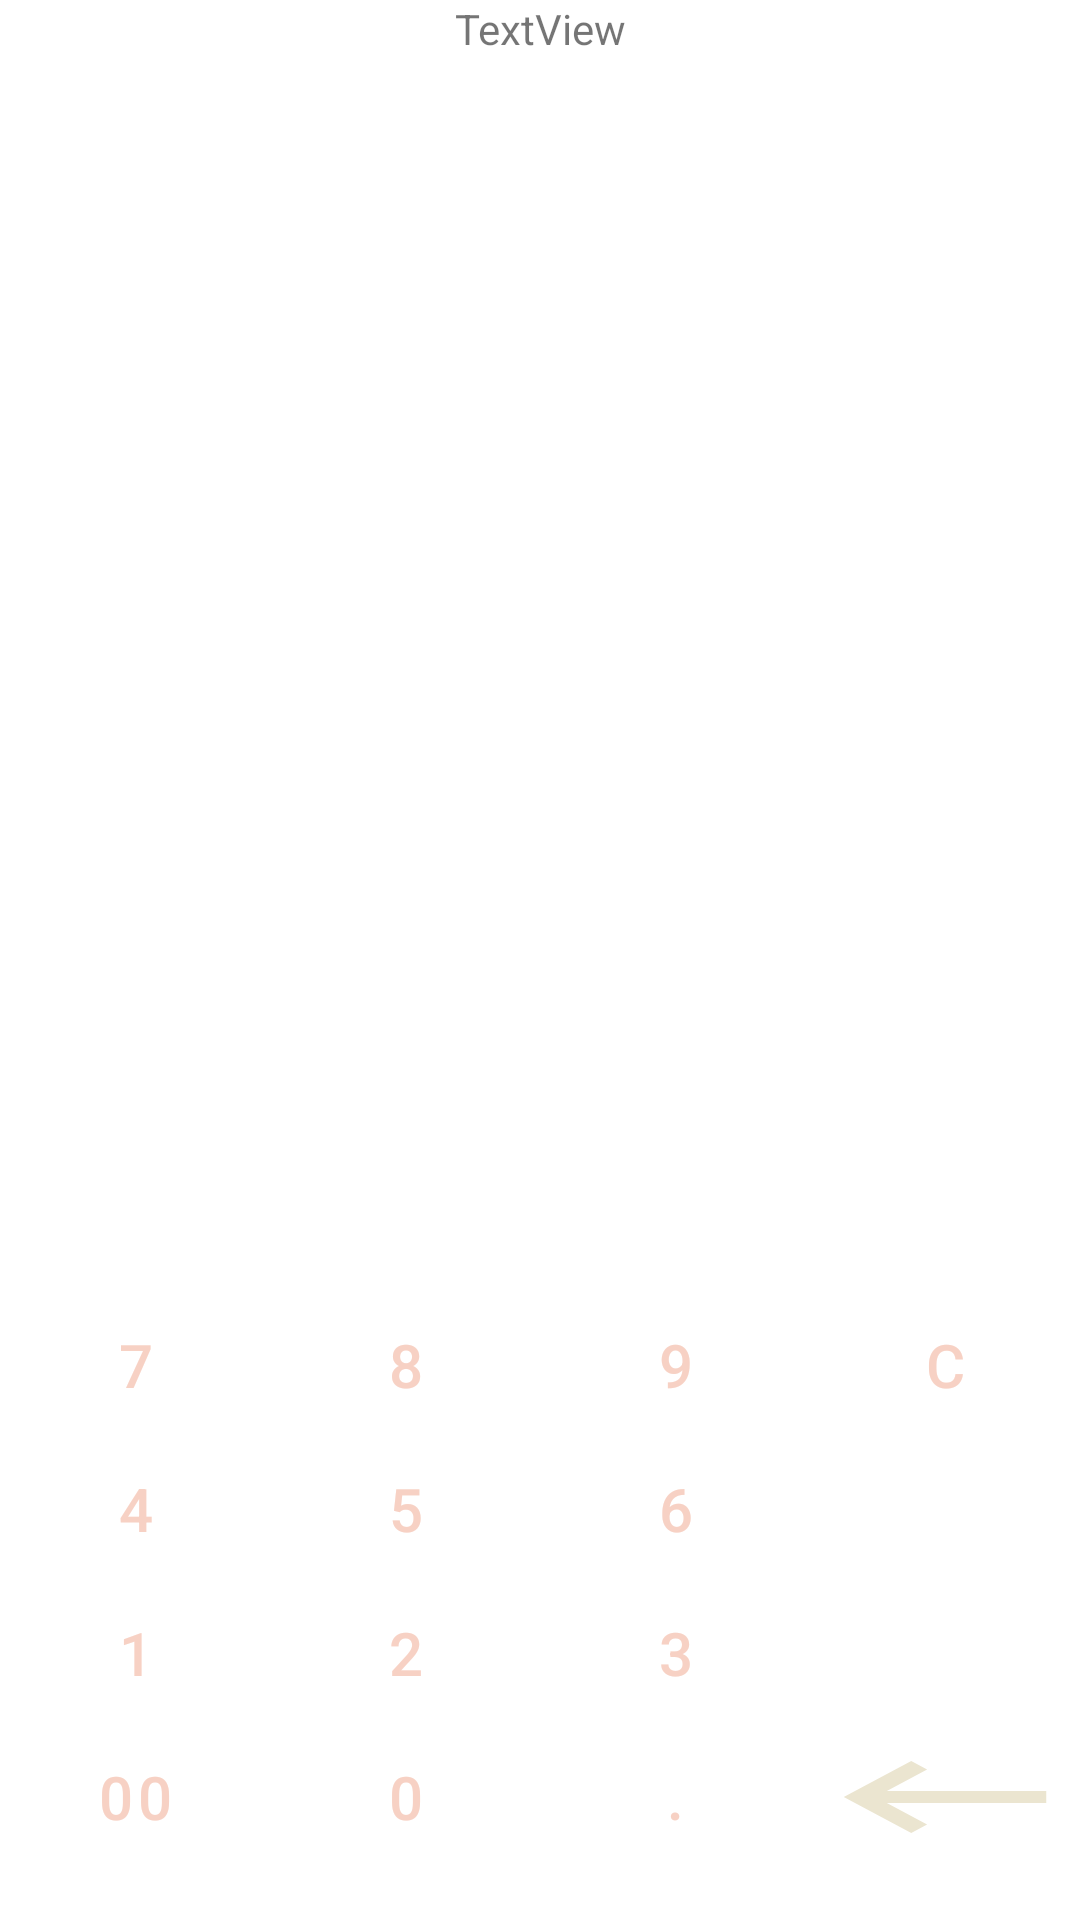

Layout XML and referenced resources for this Android screen:
<!-- AndroidManifest.xml: application theme Theme.CONVERTer -->
<!-- res/layout/fragment_currency.xml -->
<?xml version="1.0" encoding="utf-8"?>
<androidx.constraintlayout.widget.ConstraintLayout xmlns:android="http://schemas.android.com/apk/res/android"
    xmlns:app="http://schemas.android.com/apk/res-auto"
    xmlns:tools="http://schemas.android.com/tools"
    android:id="@+id/eight"
    android:layout_width="match_parent"
    android:layout_height="match_parent"
    android:background="@android:color/transparent"
    tools:context=".Currency">


    <TableLayout
        android:layout_width="match_parent"
        android:layout_height="wrap_content"
        android:background="@android:color/transparent"
        app:layout_constraintBottom_toBottomOf="parent"
        app:layout_constraintTop_toBottomOf="@+id/textView2"
        app:layout_constraintVertical_bias="0.96">

        <TableRow
            android:layout_width="match_parent"
            android:layout_height="match_parent"
            android:background="@android:color/transparent">

            <Button
                android:id="@+id/seven"
                style="?android:attr/buttonBarButtonStyle"
                android:layout_width="0dp"
                android:layout_height="wrap_content"
                android:layout_weight="1"
                android:background="@android:color/transparent"
                android:text="@string/seven"
                android:textSize="20sp"
                tools:ignore="TextContrastCheck,DuplicateSpeakableTextCheck" />

            <Button
                android:id="@+id/button3"
                style="?android:attr/buttonBarButtonStyle"
                android:layout_width="0dp"
                android:layout_height="wrap_content"
                android:layout_weight="1"
                android:background="@android:color/transparent"
                android:text="@string/eight"
                android:textSize="20sp"
                tools:ignore="TextContrastCheck" />

            <Button
                android:id="@+id/nine"
                style="?android:attr/buttonBarButtonStyle"
                android:layout_width="0dp"
                android:layout_height="wrap_content"
                android:layout_weight="1"
                android:background="@android:color/transparent"
                android:text="@string/nine"
                android:textSize="20sp"
                tools:ignore="TextContrastCheck" />

            <Button
                android:id="@+id/clear"
                style="?android:attr/buttonBarButtonStyle"
                android:layout_width="0dp"
                android:layout_height="wrap_content"
                android:layout_weight="1"
                android:background="@android:color/transparent"
                android:text="@string/clear"
                android:textSize="20sp"
                tools:ignore="TextContrastCheck" />
        </TableRow>

        <TableRow
            android:layout_width="match_parent"
            android:layout_height="match_parent"
            android:background="@android:color/transparent">

            <Button
                android:id="@+id/four"
                style="?android:attr/buttonBarButtonStyle"
                android:layout_width="0dp"
                android:layout_height="wrap_content"
                android:layout_weight="1"
                android:background="@android:color/transparent"
                android:text="@string/four"
                android:textSize="20sp"
                tools:ignore="TextContrastCheck" />

            <Button
                android:id="@+id/five"
                style="?android:attr/buttonBarButtonStyle"
                android:layout_width="0dp"
                android:layout_height="wrap_content"
                android:layout_weight="1"
                android:background="@android:color/transparent"
                android:text="@string/five"
                android:textSize="20sp"
                tools:ignore="TextContrastCheck" />

            <Button
                android:id="@+id/six"
                style="?android:attr/buttonBarButtonStyle"
                android:layout_width="0dp"
                android:layout_height="wrap_content"
                android:layout_weight="1"
                android:background="@android:color/transparent"
                android:text="@string/six"
                android:textSize="20sp"
                tools:ignore="TextContrastCheck" />

            <Button
                android:id="@+id/blank"
                style="?android:attr/buttonBarButtonStyle"
                android:layout_width="0dp"
                android:layout_height="wrap_content"
                android:layout_weight="1"
                android:background="@android:color/transparent"
                android:textSize="20sp"
                tools:ignore="TextContrastCheck,SpeakableTextPresentCheck" />
        </TableRow>

        <TableRow
            android:layout_width="match_parent"
            android:layout_height="match_parent"
            android:background="@android:color/transparent">

            <Button
                android:id="@+id/one"
                style="?android:attr/buttonBarButtonStyle"
                android:layout_width="0dp"
                android:layout_height="wrap_content"
                android:layout_weight="1"
                android:background="@android:color/transparent"
                android:text="@string/one"
                android:textSize="20sp"
                tools:ignore="TextContrastCheck" />

            <Button
                android:id="@+id/two"
                style="?android:attr/buttonBarButtonStyle"
                android:layout_width="0dp"
                android:layout_height="wrap_content"
                android:layout_weight="1"
                android:background="@android:color/transparent"
                android:text="@string/two"
                android:textSize="20sp"
                tools:ignore="TextContrastCheck" />

            <Button
                android:id="@+id/three"
                style="?android:attr/buttonBarButtonStyle"
                android:layout_width="0dp"
                android:layout_height="wrap_content"
                android:layout_weight="1"
                android:background="@android:color/transparent"
                android:text="@string/three"
                android:textSize="20sp"
                tools:ignore="TextContrastCheck" />

            <Button
                android:id="@+id/blank1"
                style="?android:attr/buttonBarButtonStyle"
                android:layout_width="0dp"
                android:layout_height="wrap_content"
                android:layout_weight="1"
                android:background="@android:color/transparent"
                android:textSize="20sp"
                tools:ignore="TextContrastCheck,SpeakableTextPresentCheck" />
        </TableRow>

        <TableRow
            android:layout_width="match_parent"
            android:layout_height="match_parent"
            android:background="@android:color/transparent">

            <Button
                android:id="@+id/doublezero"
                style="?android:attr/buttonBarButtonStyle"
                android:layout_width="0dp"
                android:layout_height="wrap_content"
                android:layout_weight="1"
                android:background="@android:color/transparent"
                android:text="@string/doublezero"
                android:textSize="20sp"
                tools:ignore="TextContrastCheck" />

            <Button
                android:id="@+id/zero"
                style="?android:attr/buttonBarButtonStyle"
                android:layout_width="0dp"
                android:layout_height="wrap_content"
                android:layout_weight="1"
                android:background="@android:color/transparent"
                android:text="@string/zero"
                android:textSize="20sp"
                tools:ignore="TextContrastCheck" />

            <Button
                android:id="@+id/point"
                style="?android:attr/buttonBarButtonStyle"
                android:layout_width="0dp"
                android:layout_height="wrap_content"
                android:layout_weight="1"
                android:background="@android:color/transparent"
                android:text="@string/point"
                android:textSize="20sp"
                tools:ignore="TextContrastCheck" />

            <ImageButton
                android:id="@+id/backspace"
                android:layout_width="0dp"
                android:layout_height="match_parent"
                android:layout_weight="1"
                android:background="@drawable/ic_baseline_keyboard_backspace_24"
                android:contentDescription="@string/backspace"
                android:textSize="20sp"
                tools:ignore="TextContrastCheck,SpeakableTextPresentCheck" />
        </TableRow>
    </TableLayout>

    <TextView
        android:id="@+id/textView2"
        android:layout_width="wrap_content"
        android:layout_height="wrap_content"
        android:text="TextView"
        app:layout_constraintEnd_toEndOf="parent"
        app:layout_constraintStart_toStartOf="parent"
        app:layout_constraintTop_toTopOf="parent" />

</androidx.constraintlayout.widget.ConstraintLayout>
<!-- resources referenced by this layout -->
<resources>
  <!-- drawable ic_baseline_keyboard_backspace_24 (drawable) -->
  <vector android:height="24dp"
      android:tint="#EBE5D0"
      android:viewportHeight="24"
      android:viewportWidth="24"
      android:width="1dp"
      xmlns:android="http://schemas.android.com/apk/res/android">
      <path android:fillColor="@android:color/white"
          android:pathData="M21,11H6.83l3.58,-3.59L9,6l-6,6 6,6 1.41,-1.41L6.83,13H21z"/>
  </vector>
  <string name="backspace" />
  <string name="clear">C</string>
  <string name="doublezero">00</string>
  <string name="eight">8</string>
  <string name="five">5</string>
  <string name="four">4</string>
  <string name="nine">9</string>
  <string name="one">1</string>
  <string name="point">.</string>
  <string name="seven">7</string>
  <string name="six">6</string>
  <string name="three">3</string>
  <string name="two">2</string>
  <string name="zero">0</string>
  <style name="Theme.CONVERTer" parent="Theme.MaterialComponents.Light.NoActionBar">
          
          <item name="colorPrimary">@color/purple_500</item>
          <item name="colorPrimaryVariant">@color/purple_700</item>
          <item name="colorOnPrimary">@color/white</item>
          
          <item name="colorSecondary">@color/teal_200</item>
          <item name="colorSecondaryVariant">@color/teal_700</item>
          <item name="colorOnSecondary">@color/black</item>
          
          <item name="android:statusBarColor" tools:targetApi="l">?attr/colorPrimaryVariant</item>
          
      </style>
  <color name="purple_500">#f7d1c4</color>
  <color name="purple_700">#B83227</color>
  <color name="white">#FFFFFFFF</color>
  <color name="teal_200">#FF03DAC5</color>
  <color name="teal_700">#FF018786</color>
  <color name="black">#FF000000</color>
</resources>
